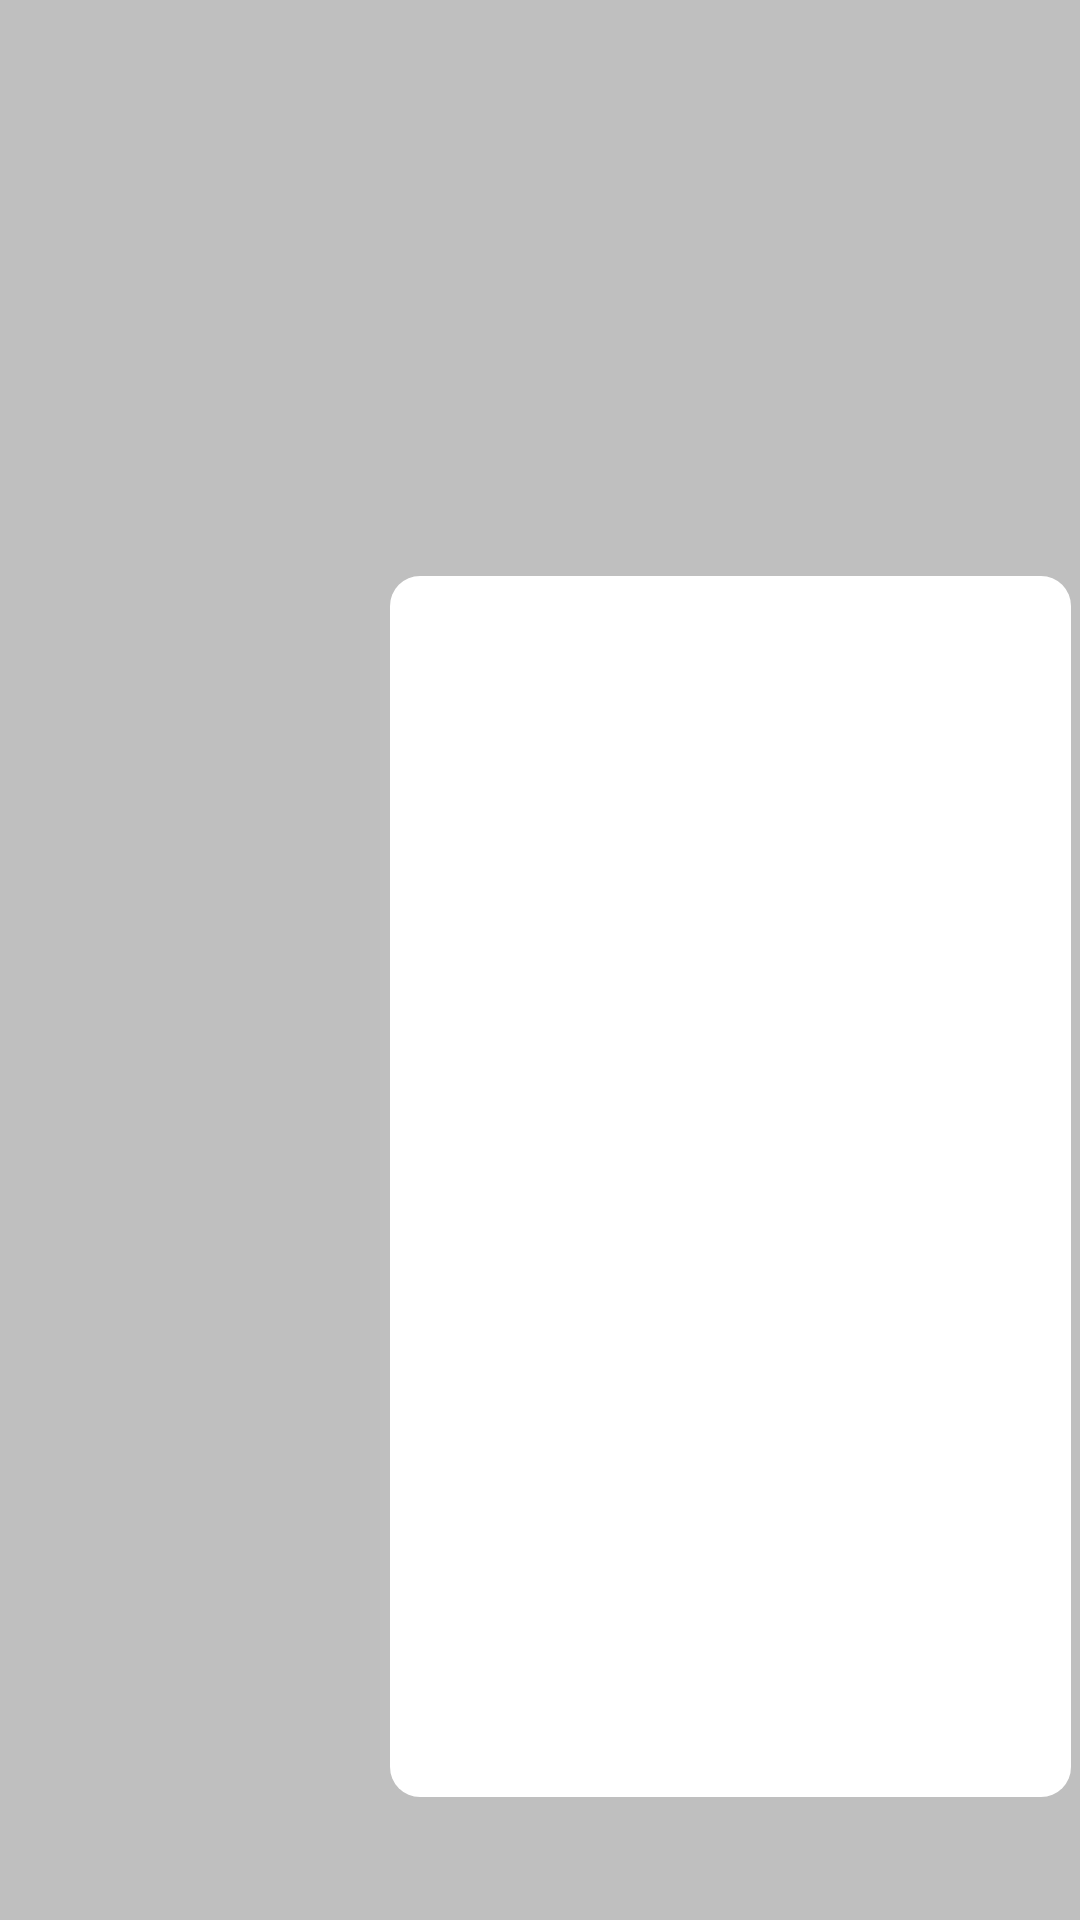

Layout XML and referenced resources for this Android screen:
<!-- AndroidManifest.xml: activity theme Theme.AppCompat.Translucent -->
<!-- res/layout/activity_menu.xml -->
<?xml version="1.0" encoding="utf-8"?>
<androidx.constraintlayout.widget.ConstraintLayout xmlns:android="http://schemas.android.com/apk/res/android"
    xmlns:app="http://schemas.android.com/apk/res-auto"
    xmlns:tools="http://schemas.android.com/tools"
    android:layout_width="match_parent"
    android:layout_height="match_parent"
    android:background="#40000000"
    app:circularflow_defaultRadius="20dp">

    <ListView
        android:id="@+id/listView"
        android:layout_width="0dp"
        android:layout_height="0dp"
        android:layout_marginStart="130dp"
        android:layout_marginTop="192dp"
        android:layout_marginEnd="3dp"
        android:layout_marginBottom="41dp"
        android:background="@drawable/shape_rectangle_corners_10dp"
        android:divider="@null"
        android:overScrollMode="never"
        android:scrollbars="none"
        app:layout_constraintBottom_toBottomOf="parent"
        app:layout_constraintEnd_toEndOf="parent"
        app:layout_constraintStart_toStartOf="parent"
        app:layout_constraintTop_toTopOf="parent" />
</androidx.constraintlayout.widget.ConstraintLayout>
<!-- resources referenced by this layout -->
<resources>
  <!-- drawable shape_rectangle_corners_10dp (drawable) -->
  <?xml version="1.0" encoding="utf-8"?>
  <selector xmlns:android="http://schemas.android.com/apk/res/android">
      <item>
          <shape android:shape="rectangle">
              <corners
                  android:topRightRadius="10dp"
                  android:bottomRightRadius="10dp"
                  android:bottomLeftRadius="10dp"
                  android:topLeftRadius="10dp" />
              <solid
                  android:color="#FFFFFF" />
          </shape>
      </item>
  </selector>
  <style name="Theme.AppCompat.Translucent" parent="Theme.MaterialComponents.Light.NoActionBar">
          <item name="android:windowBackground">@android:color/transparent</item>
          <item name="android:colorBackgroundCacheHint">@null</item>
          <item name="android:windowIsTranslucent">true</item>
  
          
          <item name="colorPrimaryVariant">@color/white</item>
          <item name="android:windowLightStatusBar">true</item>
          <item name="android:statusBarColor" tools:targetApi="l">?attr/colorPrimaryVariant</item>
      </style>
  <!-- not gathered from this repository: default colours our renderer supplied (Android Studio template values) -->
  <color name="white">#FFFFFFFF</color>
</resources>
